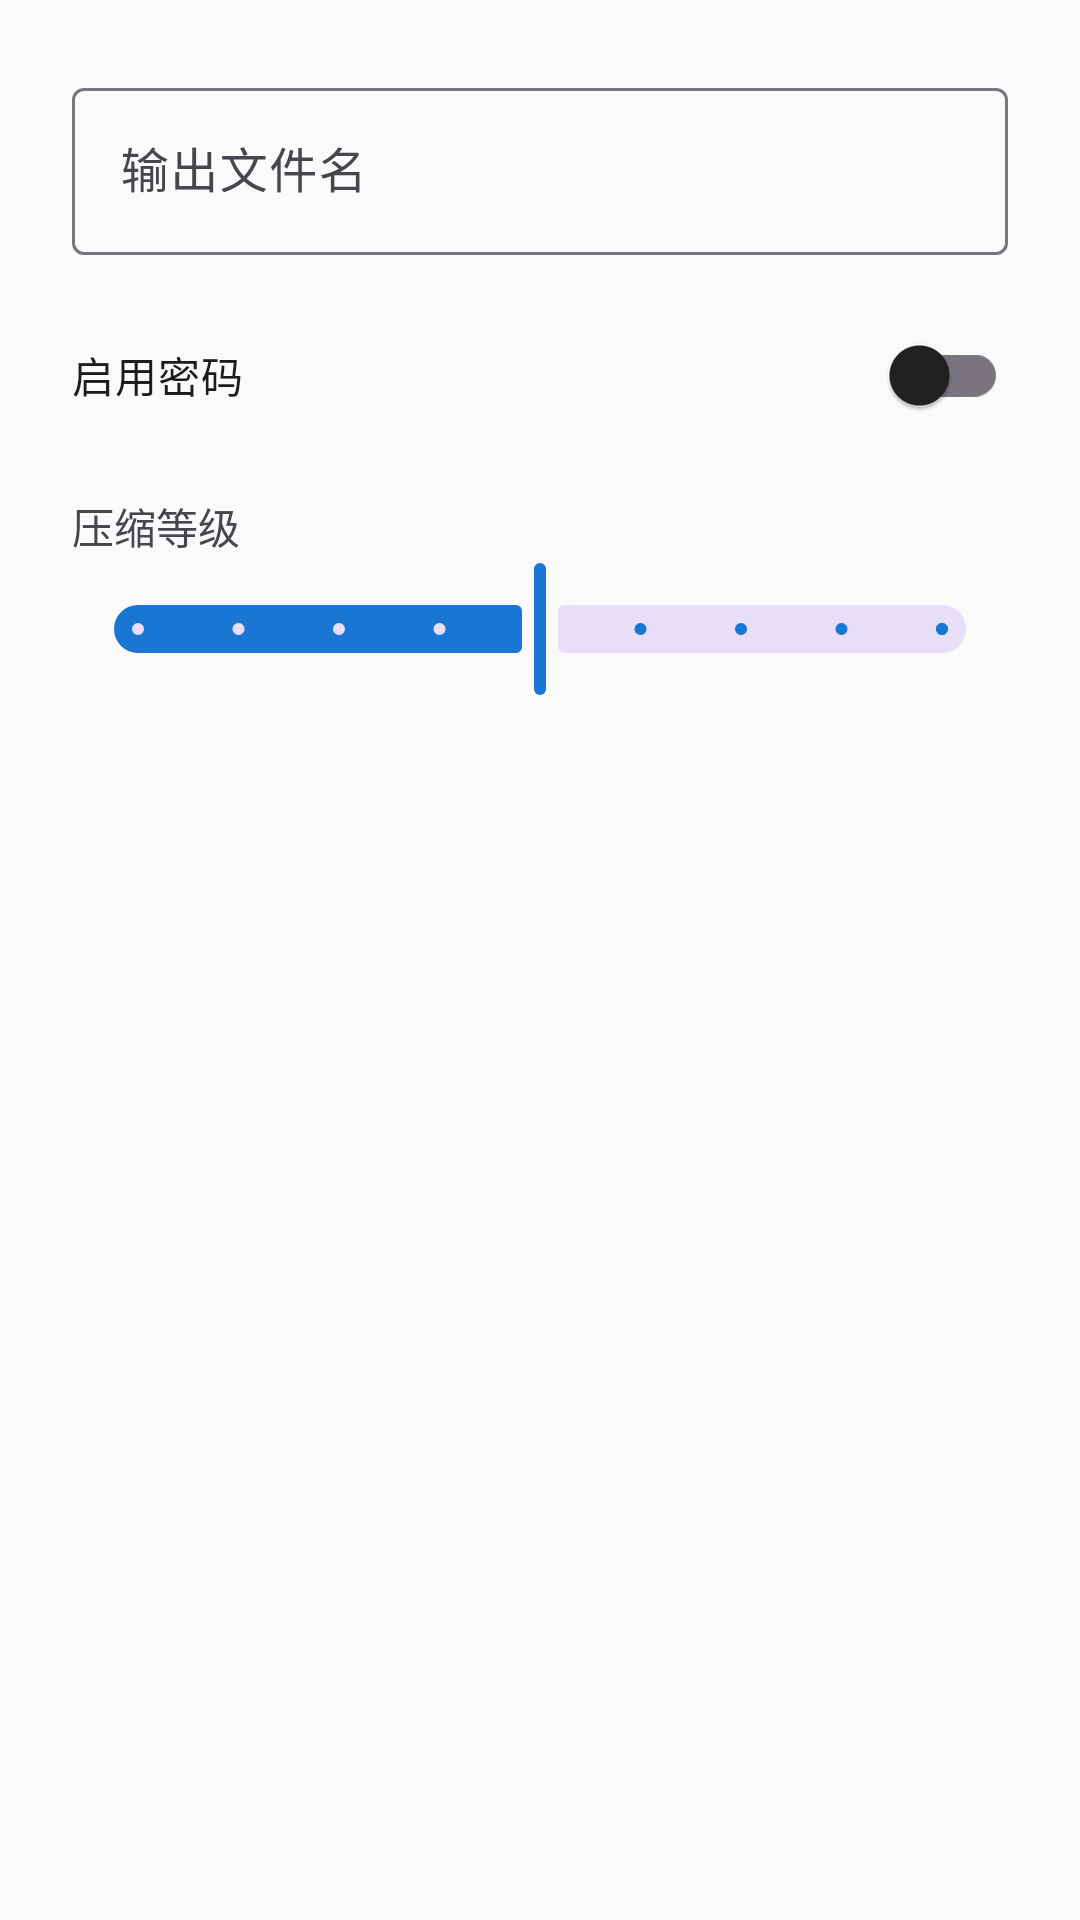

Reconstruct the res/layout file that produces this screen, plus the resources it refers to.
<!-- AndroidManifest.xml: application theme Theme.ToolsCNC -->
<!-- res/layout/dialog_compress.xml -->
<?xml version="1.0" encoding="utf-8"?>
<LinearLayout
    xmlns:android="http://schemas.android.com/apk/res/android"
    android:layout_width="match_parent"
    android:layout_height="wrap_content"
    android:orientation="vertical"
    android:padding="24dp">

    <com.google.android.material.textfield.TextInputLayout
        android:layout_width="match_parent"
        android:layout_height="wrap_content"
        android:hint="@string/output_filename">

        <com.google.android.material.textfield.TextInputEditText
            android:id="@+id/et_output_name"
            android:layout_width="match_parent"
            android:layout_height="wrap_content"
            android:inputType="text" />

    </com.google.android.material.textfield.TextInputLayout>

    <com.google.android.material.switchmaterial.SwitchMaterial
        android:id="@+id/switch_password"
        android:layout_width="match_parent"
        android:layout_height="wrap_content"
        android:layout_marginTop="16dp"
        android:text="@string/enable_password" />

    <com.google.android.material.textfield.TextInputLayout
        android:id="@+id/layout_password"
        android:layout_width="match_parent"
        android:layout_height="wrap_content"
        android:layout_marginTop="8dp"
        android:hint="@string/password"
        android:visibility="gone"
        app:passwordToggleEnabled="true"
        xmlns:app="http://schemas.android.com/apk/res-auto">

        <com.google.android.material.textfield.TextInputEditText
            android:id="@+id/et_password"
            android:layout_width="match_parent"
            android:layout_height="wrap_content"
            android:inputType="textPassword" />

    </com.google.android.material.textfield.TextInputLayout>

    <TextView
        android:layout_width="wrap_content"
        android:layout_height="wrap_content"
        android:layout_marginTop="16dp"
        android:text="@string/compression_level"
        android:textSize="14sp" />

    <com.google.android.material.slider.Slider
        android:id="@+id/slider_level"
        android:layout_width="match_parent"
        android:layout_height="wrap_content"
        android:valueFrom="1"
        android:valueTo="9"
        android:stepSize="1"
        android:value="5"
        xmlns:app="http://schemas.android.com/apk/res-auto"
        app:labelBehavior="floating" />

</LinearLayout>
<!-- resources referenced by this layout -->
<resources>
  <string name="compression_level">压缩等级</string>
  <string name="enable_password">启用密码</string>
  <string name="output_filename">输出文件名</string>
  <string name="password">密码</string>
  <style name="Theme.ToolsCNC" parent="Theme.Material3.DayNight.NoActionBar">
          <item name="colorPrimary">@color/primary</item>
          <item name="colorPrimaryVariant">@color/primary_variant</item>
          <item name="colorOnPrimary">@color/on_primary</item>
          <item name="colorSecondary">@color/secondary</item>
          <item name="colorSecondaryVariant">@color/secondary_variant</item>
          <item name="colorOnSecondary">@color/on_secondary</item>
          <item name="android:colorBackground">@color/background</item>
          <item name="colorSurface">@color/surface</item>
          <item name="colorOnBackground">@color/on_background</item>
          <item name="colorOnSurface">@color/on_surface</item>
          <item name="colorError">@color/error</item>
          <item name="colorOnError">@color/on_error</item>
      </style>
  <color name="primary">#1976D2</color>
  <color name="primary_variant">#1565C0</color>
  <color name="on_primary">#FFFFFF</color>
  <color name="secondary">#26A69A</color>
  <color name="secondary_variant">#00897B</color>
  <color name="on_secondary">#FFFFFF</color>
  <color name="background">#FAFAFA</color>
  <color name="surface">#FFFFFF</color>
  <color name="on_background">#212121</color>
  <color name="on_surface">#212121</color>
  <color name="error">#D32F2F</color>
  <color name="on_error">#FFFFFF</color>
</resources>
